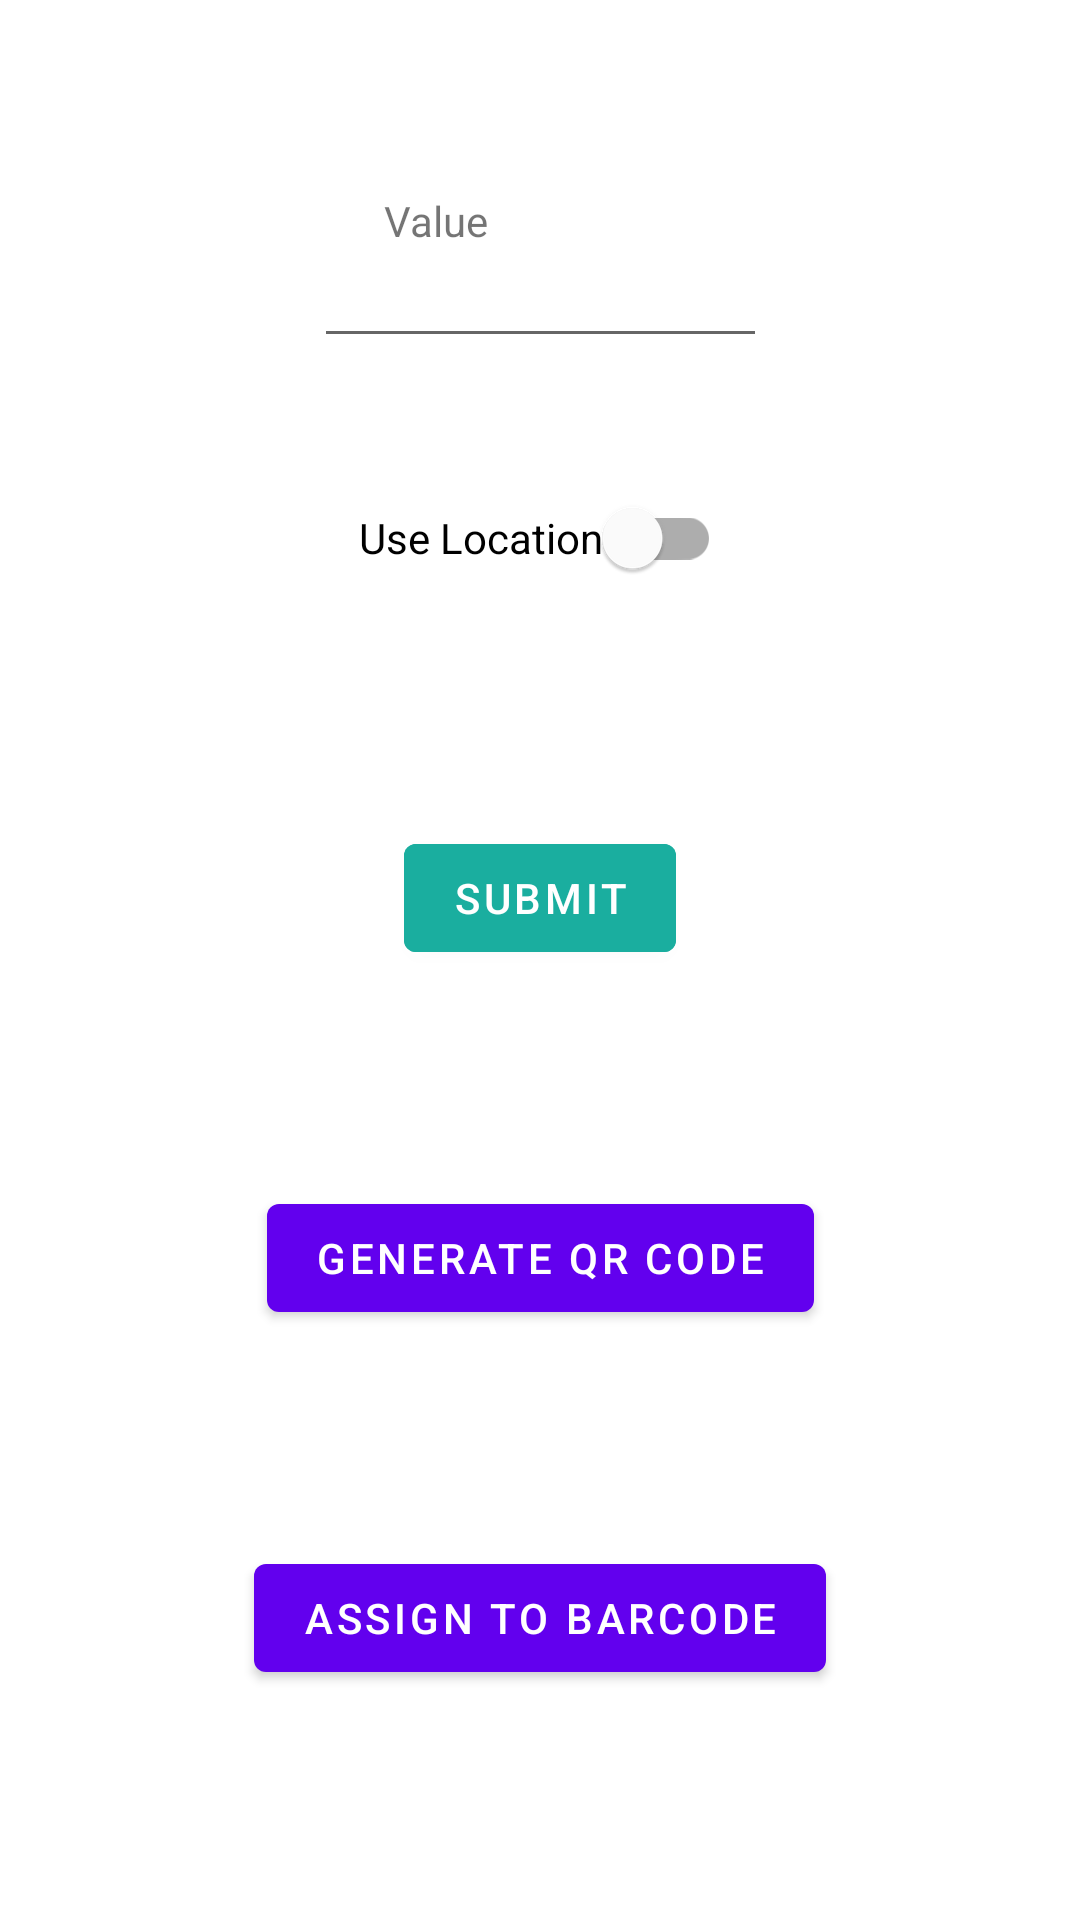

Layout XML and referenced resources for this Android screen:
<!-- AndroidManifest.xml: application theme Theme.KrowdTrialz -->
<!-- res/layout/integer_trial.xml -->
<?xml version="1.0" encoding="utf-8"?>
<androidx.constraintlayout.widget.ConstraintLayout
    xmlns:android="http://schemas.android.com/apk/res/android"
    xmlns:app="http://schemas.android.com/apk/res-auto"
    xmlns:tools="http://schemas.android.com/tools"
    android:layout_width="match_parent"
    android:layout_height="match_parent">


    <EditText
        android:id="@+id/integer_editText"
        android:layout_width="151dp"
        android:layout_height="47dp"
        app:layout_constraintBottom_toBottomOf="parent"
        app:layout_constraintEnd_toEndOf="parent"
        app:layout_constraintStart_toStartOf="parent"
        app:layout_constraintTop_toTopOf="parent"
        app:layout_constraintVertical_bias="0.122" />

    <TextView
        android:id="@+id/integer_textView"
        android:layout_width="wrap_content"
        android:layout_height="wrap_content"
        android:layout_marginStart="128dp"
        android:layout_marginLeft="128dp"
        android:layout_marginTop="64dp"
        android:text="Value"
        app:layout_constraintStart_toStartOf="parent"
        app:layout_constraintTop_toTopOf="parent" />

    <include layout="@layout/trial_common"
        android:layout_width="match_parent"
        android:layout_height="wrap_content"
        app:layout_constraintTop_toBottomOf="@id/integer_editText"/>
</androidx.constraintlayout.widget.ConstraintLayout>
<!-- res/layout/trial_common.xml (included above) -->
<?xml version="1.0" encoding="utf-8"?>
<androidx.constraintlayout.widget.ConstraintLayout xmlns:android="http://schemas.android.com/apk/res/android"
    xmlns:app="http://schemas.android.com/apk/res-auto"
    xmlns:tools="http://schemas.android.com/tools"
    android:layout_width="match_parent"
    android:layout_height="wrap_content">

    <com.google.android.material.switchmaterial.SwitchMaterial
        android:id="@+id/use_location_switch"
        android:layout_width="wrap_content"
        android:layout_height="wrap_content"
        android:layout_marginTop="36dp"
        android:layout_marginBottom="36dp"
        android:text="@string/trial_use_location"
        app:layout_constraintBottom_toTopOf="@+id/submit_trial_button"
        app:layout_constraintEnd_toEndOf="parent"
        app:layout_constraintStart_toStartOf="parent"
        app:layout_constraintTop_toTopOf="parent" />

    <com.google.android.material.button.MaterialButton
        android:id="@+id/submit_trial_button"
        android:layout_width="wrap_content"
        android:layout_height="wrap_content"
        android:layout_marginTop="36dp"
        android:layout_marginBottom="72dp"
        android:text="@string/trial_submit"
        app:backgroundTint="#1AAE9F"
        app:layout_constraintBottom_toTopOf="@+id/generate_qr_button"
        app:layout_constraintEnd_toEndOf="parent"
        app:layout_constraintStart_toStartOf="parent"
        app:layout_constraintTop_toBottomOf="@+id/use_location_switch" />

    <com.google.android.material.button.MaterialButton
        android:id="@+id/generate_qr_button"
        android:layout_width="wrap_content"
        android:layout_height="wrap_content"
        android:layout_marginTop="36dp"
        android:layout_marginBottom="36dp"
        android:text="@string/trial_generate_qr"
        app:layout_constraintBottom_toTopOf="@+id/assign_barcode_button"
        app:layout_constraintEnd_toEndOf="parent"
        app:layout_constraintStart_toStartOf="parent"
        app:layout_constraintTop_toBottomOf="@+id/assign_barcode_button" />

    <com.google.android.material.button.MaterialButton
        android:id="@+id/assign_barcode_button"
        android:layout_width="wrap_content"
        android:layout_height="wrap_content"
        android:layout_marginTop="36dp"
        android:layout_marginBottom="36dp"
        android:text="@string/trial_assign_barcode"
        app:layout_constraintBottom_toBottomOf="parent"
        app:layout_constraintEnd_toEndOf="parent"
        app:layout_constraintStart_toStartOf="parent"
        app:layout_constraintTop_toBottomOf="@+id/generate_qr_button" />
</androidx.constraintlayout.widget.ConstraintLayout>
<!-- resources referenced by this layout -->
<resources>
  <string name="trial_assign_barcode">Assign To Barcode</string>
  <string name="trial_generate_qr">Generate QR Code</string>
  <string name="trial_submit">Submit</string>
  <string name="trial_use_location">Use Location</string>
  <style name="Theme.KrowdTrialz" parent="Theme.MaterialComponents.DayNight.DarkActionBar">
          
          <item name="colorPrimary">@color/purple_500</item>
          <item name="colorPrimaryVariant">@color/purple_700</item>
          <item name="colorOnPrimary">@color/white</item>
          
          <item name="colorSecondary">@color/teal_200</item>
          <item name="colorSecondaryVariant">@color/teal_700</item>
          <item name="colorOnSecondary">@color/black</item>
          
          <item name="android:statusBarColor" tools:targetApi="l">?attr/colorPrimaryVariant</item>
          
      </style>
  <color name="purple_500">#FF6200EE</color>
  <color name="purple_700">#FF3700B3</color>
  <color name="white">#FFFFFFFF</color>
  <color name="teal_200">#FF03DAC5</color>
  <color name="teal_700">#FF018786</color>
  <color name="black">#FF000000</color>
</resources>
